Run: headless pygame with SDL's dummy video driver; simulated clock (each Clock.tick advances the game by its frame time, no real sleeping); random seed 0; keys injected as events and as key.get_pressed() state; mouse plan: one left click at the window centre at the start of phase 2, then a move to the lower-right quarter at the start of phase 3.
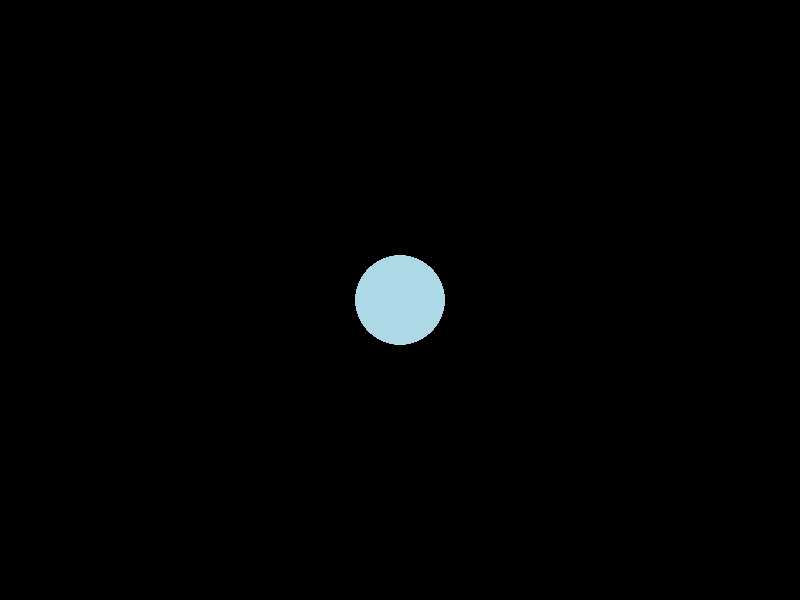
Frame 1 of 4 · flips 1–60 · no input
Frame 2 of 4 · flips 61–180 · clicked the window centre · tapped SPACE, RETURN · held RIGHT (→), D · screen unchanged from frame 1, image omitted
Frame 3 of 4 · flips 181–300 · moved the mouse to the lower-right quarter · held DOWN (↓), S · screen unchanged from frame 2, image omitted
Frame 4 of 4 · flips 301–420 · held LEFT (←), A, UP (↑), W · screen unchanged from frame 3, image omitted

The pygame program that drew these frames:

import pygame
import random
import math # 引入數學模組
pygame.init()

SCREEN_SIZE = (800, 600)
screen = pygame.display.set_mode(SCREEN_SIZE)

x = 400
y = 300
r = 45
vx = 0.0
vy = 0.0
ax = 0.0
ay = 0.88

# state 變數表示著當下的遊戲狀態: [START=起始畫面], [PLAYING=遊戲中]
state = 'START' 

canvus = pygame.Surface(SCREEN_SIZE)
clock = pygame.time.Clock()

# 重置遊戲狀態
def reset():
	global x, y, vx, vy, state
	state = 'START' # 跳回[起始畫面]
	# 球的位置、速度重置 --------------------
	x = 400
	y = 300
	vx = 0.0
	vy = 0.0
	# -------------------------------------

# 檢查球有沒有掉下去，掉下去就 game over
def check_game_over():
	global x, y, state
	y_max = SCREEN_SIZE[1] + r # 當球完全掉到視窗範圍的下界之下時，此時的 y座標
	if y > y_max: # 當球掉下去，就 game over 重置遊戲
		reset()

def ball_animation():
	global x, y, vx, vy, ax, ay
	x_max = SCREEN_SIZE[0] - r  # 球剛好碰到右壁時，此時的球心 x 座標
	x_min = r                   # 球剛好碰到左壁時，此時的球心 x 座標
	
	# 牛頓運動定律 --------------------------
	
	x = int(x + vx)
	y = int(y + vy)
	vx = vx + ax
	vy = vy + ay

	# 彈性碰撞 ------------------------------

	if x > x_max: # 碰到右邊的牆
		ex = x - x_max
		t = ex / vx
		vx = -vx
		x = int(x_max - vx*(1-t))
		if math.fabs(vx) < 1:
			vx = 0
			x = x_max
	
	if x < x_min: # 碰到左邊的牆
		ex = x - x_min
		t = ex / vx
		vx = -vx
		x = int(x_min - vx*(1-t))
		if math.fabs(vx) < 1:
			vx = 0
			x = x_min

def distance_square(pos1, pos2):
	x1 = pos1[0]
	y1 = pos1[1]
	x2 = pos2[0]
	y2 = pos2[1]
	return (x1-x2)*(x1-x2) + (y1-y2)*(y1-y2)

def ball_bounce():
	global vx, vy
	vx = random.uniform(-5.0, 5.0)      # 球的 x 速度是介在 -5.0 ~ 5.0 之間的隨機數字
	vy = random.uniform(-21.0, -20.0) # 球的 y 速度是介在 -21.0 ~ -20.0 之間的隨機數字

def check_hit_ball(mouse_pos):
	ball_pos = [x, y]
	if r * r > distance_square(mouse_pos, ball_pos):
		print('HIT!')
		ball_bounce()
	else:
		print('NO!')

running = True
while running:
	# 遊戲事件偵測 ----------------------------------
	for event in pygame.event.get():
		if event.type == pygame.QUIT:
			running = False
		
		if event.type == pygame.MOUSEBUTTONDOWN:
				if event.button == 1: # 按下左鍵時
					check_hit_ball(event.pos)  # 無論在什麼遊戲狀態，只要按到球，球就會彈上去
					if state == 'START':       # 如果遊戲在[啟始畫面]，
						state = 'PLAYING'      # 則進入[遊戲中]的狀態
	
	# 動畫控制 --------------------------------------
	clock.tick(60)
	# 不同的遊戲狀態，畫面的顯示也不同 ----------------------
	if state == 'START':  # [起始畫面] ----------------------------
		canvus.fill(pygame.Color('BLACK')) # 畫布背景為黑色
	elif state == 'PLAYING':  # [遊戲中] --------------------------
		ball_animation()    # 只有在[遊戲中]，球才會動
		check_game_over()   # 只有在[遊戲中]，會去檢查有沒有球掉下去 game over
		canvus.fill(pygame.Color('WHITE')) # 畫布背景為白色
	
	# 更新畫面 --------------------------------------
	pygame.draw.circle(canvus, pygame.Color('LIGHTBLUE'), (x, y), r)
	screen.blit(canvus, (0, 0))
	pygame.display.update()
	# ----------------------------------------------

pygame.quit()
